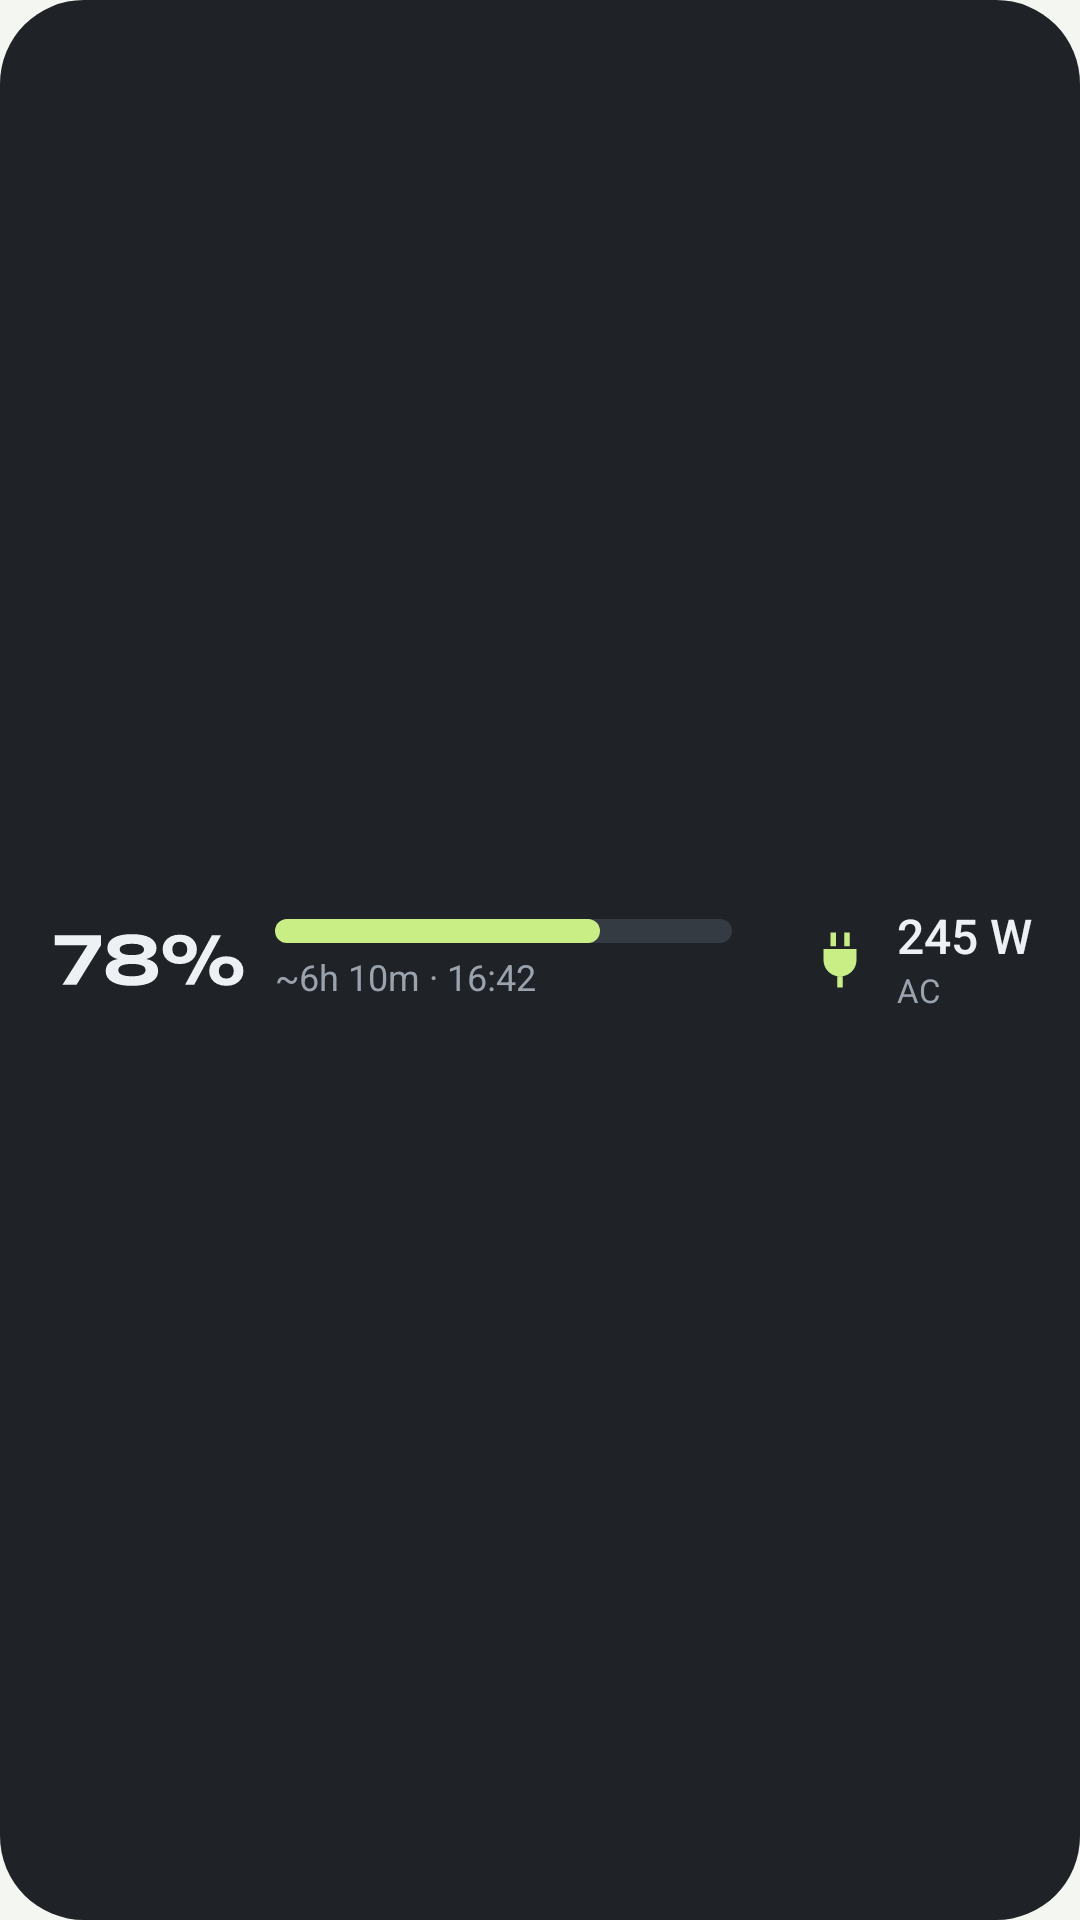

Produce the Android XML layout that renders to this screen, including the resource entries it uses.
<!-- AndroidManifest.xml: application theme Theme.EcoWi -->
<!-- res/layout/widget_preview.xml -->
<?xml version="1.0" encoding="utf-8"?>
<FrameLayout xmlns:android="http://schemas.android.com/apk/res/android"
    android:layout_width="match_parent"
    android:layout_height="match_parent">

    <ImageView
        android:layout_width="match_parent"
        android:layout_height="match_parent"
        android:importantForAccessibility="no"
        android:scaleType="fitXY"
        android:src="@drawable/w_bg_shape"
        android:tint="@color/ew_w_bg_dark" />

    <LinearLayout
        android:layout_width="match_parent"
        android:layout_height="match_parent"
        android:gravity="center_vertical"
        android:orientation="horizontal"
        android:paddingStart="18dp"
        android:paddingEnd="16dp">

        <ImageView
            android:layout_width="wrap_content"
            android:layout_height="wrap_content"
            android:adjustViewBounds="true"
            android:importantForAccessibility="no"
            android:scaleType="fitCenter"
            android:src="@drawable/preview_soc"
            android:tint="@color/ew_w_text_dark" />

        <LinearLayout
            android:layout_width="0dp"
            android:layout_height="wrap_content"
            android:layout_marginStart="10dp"
            android:layout_marginEnd="12dp"
            android:layout_weight="1"
            android:orientation="vertical">

            <ImageView
                android:layout_width="match_parent"
                android:layout_height="8dp"
                android:importantForAccessibility="no"
                android:scaleType="fitXY"
                android:src="@drawable/preview_bar" />

            <TextView
                style="@style/EW.Widget.Caption"
                android:layout_width="match_parent"
                android:layout_height="wrap_content"
                android:layout_marginTop="5dp"
                android:text="@string/preview_caption"
                android:textColor="@color/ew_w_text2_dark" />
        </LinearLayout>

        <ImageView
            android:layout_width="1dp"
            android:layout_height="28dp"
            android:importantForAccessibility="no"
            android:scaleType="fitXY"
            android:src="@drawable/w_solid"
            android:tint="@color/ew_w_track_dark" />

        <ImageView
            style="@style/EW.Widget.LoadIcon"
            android:layout_marginStart="12dp"
            android:src="@drawable/ic_ac"
            android:tint="@color/ew_w_accent_dark" />

        <LinearLayout
            android:layout_width="wrap_content"
            android:layout_height="wrap_content"
            android:layout_marginStart="8dp"
            android:orientation="vertical">

            <TextView
                style="@style/EW.Widget.LoadValue"
                android:text="@string/preview_load"
                android:textColor="@color/ew_w_text_dark" />

            <TextView
                style="@style/EW.Widget.LoadLabel"
                android:text="@string/label_ac"
                android:textColor="@color/ew_w_text2_dark" />
        </LinearLayout>
    </LinearLayout>
</FrameLayout>
<!-- resources referenced by this layout -->
<resources>
  <color name="ew_w_accent_dark">@color/ew_neon_tube</color>
  <color name="ew_w_bg_dark">@color/ew_wall_bottom</color>
  <color name="ew_w_text2_dark">#FF9AA3AD</color>
  <color name="ew_w_text_dark">#FFEEF1F4</color>
  <color name="ew_w_track_dark">#FF343B43</color>
  <!-- drawable ic_ac (drawable) -->
  <?xml version="1.0" encoding="utf-8"?>
  <vector xmlns:android="http://schemas.android.com/apk/res/android"
      android:width="24dp" android:height="24dp" android:viewportWidth="24" android:viewportHeight="24">
      <path android:fillColor="#FFFFFFFF"
          android:pathData="M8.5,2h2v5h-2z M13.5,2h2v5h-2z M6,8h12v4c0,3.31 -2.69,6 -6,6s-6,-2.69 -6,-6z M11,18h2v4h-2z" />
  </vector>
  <!-- drawable preview_bar (drawable) -->
  <?xml version="1.0" encoding="utf-8"?>
  <layer-list xmlns:android="http://schemas.android.com/apk/res/android">
      <item>
          <shape android:shape="rectangle">
              <corners android:radius="4dp" />
              <solid android:color="@color/ew_w_track_dark" />
          </shape>
      </item>
      <item android:right="44dp">
          <shape android:shape="rectangle">
              <corners android:radius="4dp" />
              <solid android:color="@color/ew_batt_high_dark" />
          </shape>
      </item>
  </layer-list>
  <!-- drawable w_bg_shape (drawable) -->
  <?xml version="1.0" encoding="utf-8"?>
  <shape xmlns:android="http://schemas.android.com/apk/res/android" android:shape="rectangle">
      <corners android:radius="@dimen/ew_widget_radius" />
      <solid android:color="#FFFFFFFF" />
  </shape>
  <string name="label_ac">AC</string>
  <string name="preview_caption">~6h 10m · 16:42</string>
  <string name="preview_load">245 W</string>
  <style name="EW.Widget.Caption" parent="">
          <item name="android:textColor">@color/ew_w_text2_auto</item>
          <item name="android:textSize">12sp</item>
          <item name="android:maxLines">1</item>
          <item name="android:ellipsize">end</item>
          <item name="android:includeFontPadding">false</item>
      </style>
  <style name="EW.Widget.LoadIcon" parent="">
          <item name="android:layout_width">22dp</item>
          <item name="android:layout_height">22dp</item>
          <item name="android:importantForAccessibility">no</item>
      </style>
  <style name="EW.Widget.LoadLabel" parent="">
          <item name="android:layout_width">wrap_content</item>
          <item name="android:layout_height">wrap_content</item>
          <item name="android:layout_marginTop">2dp</item>
          <item name="android:textColor">@color/ew_w_text2_auto</item>
          <item name="android:textSize">11sp</item>
          <item name="android:includeFontPadding">false</item>
          <item name="android:maxLines">1</item>
      </style>
  <style name="EW.Widget.LoadValue" parent="">
          <item name="android:layout_width">wrap_content</item>
          <item name="android:layout_height">wrap_content</item>
          <item name="android:textColor">@color/ew_w_text_auto</item>
          <item name="android:textSize">16sp</item>
          <item name="android:fontFamily">sans-serif-medium</item>
          <item name="android:includeFontPadding">false</item>
          <item name="android:maxLines">1</item>
      </style>
  <style name="Theme.EcoWi" parent="android:Theme.Material.Light.NoActionBar">
          <item name="android:windowBackground">@color/ew_app_bg</item>
          <item name="android:statusBarColor">@android:color/transparent</item>
          <item name="android:navigationBarColor">@android:color/transparent</item>
      </style>
  <color name="ew_neon_tube">#FFC9EE85</color>
  <color name="ew_wall_bottom">#FF1F2328</color>
  <color name="ew_batt_high_dark">@color/ew_neon_tube</color>
  <dimen name="ew_widget_radius">24dp</dimen>
  <color name="ew_w_text2_auto">@color/ew_w_text2_light</color>
  <color name="ew_w_text_auto">@color/ew_w_text_light</color>
  <color name="ew_app_bg">#FFF4F6F1</color>
  <color name="ew_w_text2_light">#FF5D6670</color>
  <color name="ew_w_text_light">#FF15181C</color>
</resources>
